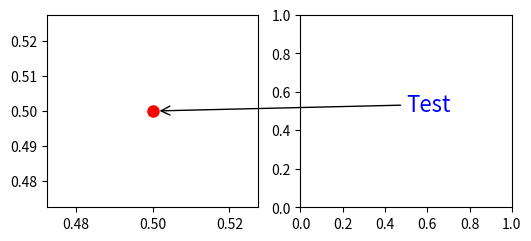
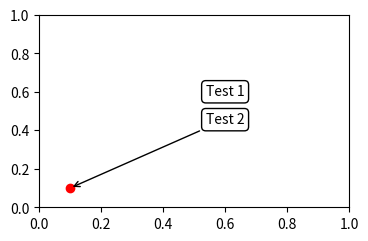

Reproduce these figures in Python, in order.
import matplotlib.pyplot as plt

fig, axs = plt.subplots(1,2,figsize=(6,2.5))
axs[0].plot(0.5, 0.5, 'ro', ms=8)
axs[1].annotate("Test", size=16, color='blue',
                  xy=(0.5, 0.5), xycoords=axs[0].transData,
                  xytext=(0.5, 0.5), textcoords=axs[1].transData,
                  arrowprops=dict(arrowstyle="->", shrinkB=5))
plt.show()

fig, ax = plt.subplots(figsize=(4,3))
an1 = ax.annotate("Test 1", xy=(0.5, 0.5), xycoords="data",
                  va="center", ha="center",
                  bbox=dict(boxstyle="round", fc="w"))
an2 = ax.annotate("Test 2", xy=(1, 0.5), xycoords=an1,
                  xytext=(30,0), textcoords="offset points",
                  va="center", ha="left",
                  bbox=dict(boxstyle="round", fc="w"),
                  arrowprops=dict(arrowstyle="->"))
plt.show()

fig, ax = plt.subplots(figsize=(4, 2.5))
an1 = ax.annotate("Test 1", xy=(0.5, 0.5), xycoords="data",
                  va="center", ha="center",
                  bbox=dict(boxstyle="round", fc="w"))

an2 = ax.annotate("Test 2", xy=(0.5, 1.), xycoords=an1,
                  xytext=(0.5, 1.1), textcoords=(an1, "axes fraction"),
                  va="bottom", ha="center",
                  bbox=dict(boxstyle="round", fc="w"),
                  arrowprops=dict(arrowstyle="->"))

fig.subplots_adjust(top=0.83)
plt.show()

from matplotlib.text import OffsetFrom

fig, ax = plt.subplots(figsize=(4, 2.5))
ax.plot(0.1, 0.1, 'ro')
ax.axis([0, 1, 0, 1])
an1 = ax.annotate("Test 1", xy=(0.6, 0.6), xycoords="data",
                  va="center", ha="center",
                  bbox=dict(boxstyle="round", fc="w"))

offset_from = OffsetFrom(an1, (0.5, 0))
an2 = ax.annotate("Test 2", xy=(0.1, 0.1), xycoords="data",
                  xytext=(0, -10), textcoords=offset_from,
                  va="top", ha="center",
                  bbox=dict(boxstyle="round", fc="w"),
                  arrowprops=dict(arrowstyle="->"))
plt.show()
